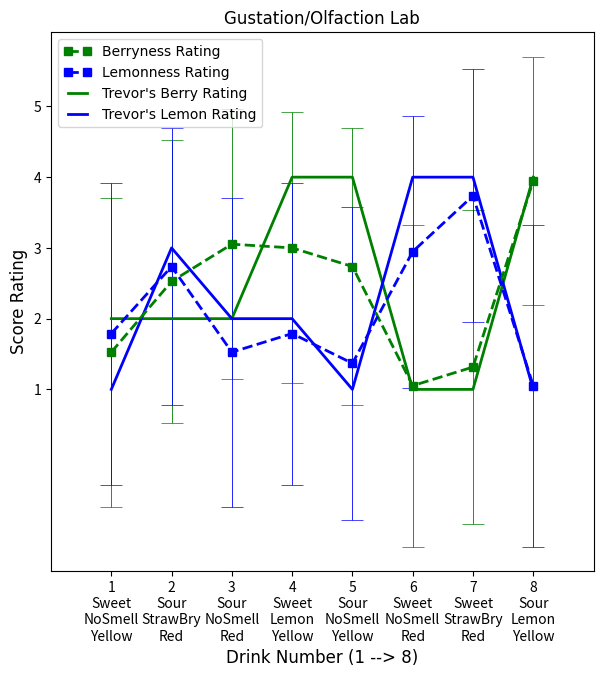

Write the Python code that produced this figure.
#Author: Trevor Martin
#Date of Completion: 3 December 2018
#Language: Python 3

import matplotlib.pyplot as plt
import numpy as np
import pylab
from scipy.optimize import curve_fit
#=======================================================================================================
trevor = [2,2,2,4,4,1,1,4,1,3,2,2,1,4,4,1]
berryB1=[2,1,3,1,1,2,3,1,1,2,1,1,2,1,2,1,1,2,1]
berryB2=[2, 2, 1, 3, 1, 4, 4, 3, 3, 1, 3, 4, 3, 1, 3, 2, 3, 3, 2]
berryB3=[2, 3, 3, 4, 2, 4, 4, 4, 3, 2, 2, 4, 5, 2, 5, 1, 3, 2, 3]
berryB4=[4, 3, 2, 2, 3, 5, 2, 2, 2, 4, 4, 3, 3 ,2, 4 ,4 ,3 ,2 ,3] 
berryB5=[4, 2, 2, 4, 2, 3, 3, 3, 2, 3, 2, 3, 5, 1, 3 ,3 ,4 ,1 ,2]
berryB6=[1 ,1, 1, 1, 1, 1, 1, 1, 1, 1, 1, 1 ,1 ,1, 2 ,1, 1, 1, 1]
berryB7=[1, 1, 1, 1, 1, 1, 1 ,2 ,2, 1, 1, 2, 1, 1, 3, 2 ,1 ,1, 1]
berryB8=[4 ,4, 2, 4, 3, 5, 2 ,4, 4, 5, 5, 3, 5, 3, 4, 3, 5 ,5, 5]
lemonB1=[1, 3, 3 ,1, 1, 2, 1, 2, 2, 1, 1, 3, 2, 1 ,4 ,1 ,2 ,1 ,2]
lemonB2=[3 ,4 ,3 ,2 ,3 ,4 ,1 ,2 ,2 ,3 ,2 ,2 ,3 ,2 ,3 ,4 ,2 ,4 ,3]
lemonB3=[2 ,1 ,1, 1, 1, 1 ,1, 2, 1, 2, 2, 1, 1, 1, 1, 4, 3, 1, 2]
lemonB4=[2 ,3 ,2 ,2 ,3 ,1 ,2 ,1 ,1 ,1 ,1 ,1 ,2 ,1, 1 ,1 ,2 ,5 ,2]
lemonB5=[1 ,1 ,1 ,1 ,1 ,1 ,1, 1, 1, 2, 2 ,2 ,1 ,1 ,1, 3 ,2, 2, 1]
lemonB6=[4 ,2 ,2 ,2 ,2 ,2 ,2 ,4, 3 ,4 ,4 ,4 ,3 ,2 ,4 ,4 ,3 ,2, 3]
lemonB7=[4 ,3 ,2 ,3 ,4 ,5 ,2 ,4 ,4 ,5 ,5 ,4 ,4 ,2 ,3 ,3 ,4 ,5 ,5]
lemonB8=[1 ,1 ,0 ,1 ,1 ,1 ,1 ,1 ,1 ,1 ,1 ,1 ,1 ,1 ,2 ,2 ,1 ,1, 1]
#=======================================================================================================
def bTS(scoreList):
    dang = 0.000
    for bingus in range(len(scoreList)):
        dang = dang + scoreList[bingus]
    bottleTasteMean = dang/len(scoreList)
    return bottleTasteMean
#=======================================================================================================
def stdev(scoreList):
    sqrDiff = 0.000
    mean = bTS(scoreList)
    for i in range(len(scoreList)):
        sqrDiff += (i - mean)**2
    stdv = sqrDiff/(len(scoreList)-1)
    return np.sqrt(stdv)
#======================================================================================================= 
def sterr(scoreList):
    stdv = stdev(scoreList)
    sterr = stdv / np.sqrt(len(scoreList))
    return sterr
#=======================================================================================================
plt.figure(figsize = (7,7))

line,caps,bars=plt.errorbar([1,2,3,4,5,6,7,8],     
        [bTS(berryB1),bTS(berryB2),bTS(berryB3),bTS(berryB4),bTS(berryB5),bTS(berryB6),bTS(berryB7),bTS(berryB8)],
        yerr=[sterr(berryB1),sterr(berryB2),sterr(berryB3),sterr(berryB4),sterr(berryB5),sterr(berryB6),sterr(berryB7),sterr(berryB8)],        
        fmt = "gs--", linewidth=2,elinewidth=0.6,ecolor='green',capsize=8,capthick=0.5)

line2,caps2,bars2=plt.errorbar([1,2,3,4,5,6,7,8],     
        [bTS(lemonB1),bTS(lemonB2),bTS(lemonB3),bTS(lemonB4),bTS(lemonB5),bTS(lemonB6),bTS(lemonB7),bTS(lemonB8)],    
        yerr=[sterr(lemonB1),sterr(lemonB2),sterr(lemonB3),sterr(lemonB4),sterr(lemonB5),sterr(lemonB6),sterr(lemonB7),sterr(lemonB8)],
        fmt = "bs--",linewidth=2,elinewidth=0.6,ecolor='blue',capsize=8,capthick=0.5)

line3 = plt.plot([1,2,3,4,5,6,7,8],[2,2,2,4,4,1,1,4],linewidth=2,color='green')

line4 = plt.plot([1,2,3,4,5,6,7,8], [1,3,2,2,1,4,4,1],linewidth=2,color='blue')

plt.setp(line,label="Berryness Rating")

plt.setp(line2,label="Lemonness Rating")

plt.setp(line3,label="Trevor's Berry Rating")

plt.setp(line4,label="Trevor's Lemon Rating")

plt.rc('font',family = 'Times New Roman')

plt.legend(numpoints=2,loc=('upper left'))

plt.xlim((0,9))                 

plt.xticks([1,2,3,4,5,6,7,8],["1\nSweet\nNoSmell\nYellow","2\nSour\nStrawBry\nRed","3\nSour\nNoSmell\nRed","4\nSweet\nLemon\nYellow","5\nSour\nNoSmell\nYellow","6\nSweet\nNoSmell\nRed","7\nSweet\nStrawBry\nRed","8\nSour\nLemon\nYellow"])

plt.yticks([1,2,3,4,5])

plt.xlabel('Drink Number (1 --> 8)', fontname = "Times New Roman",fontsize = 12)

plt.ylabel('Score Rating', fontname = "Times New Roman",fontsize = 12)

plt.title("Gustation/Olfaction Lab", fontname = "Times New Roman")

plt.show()


